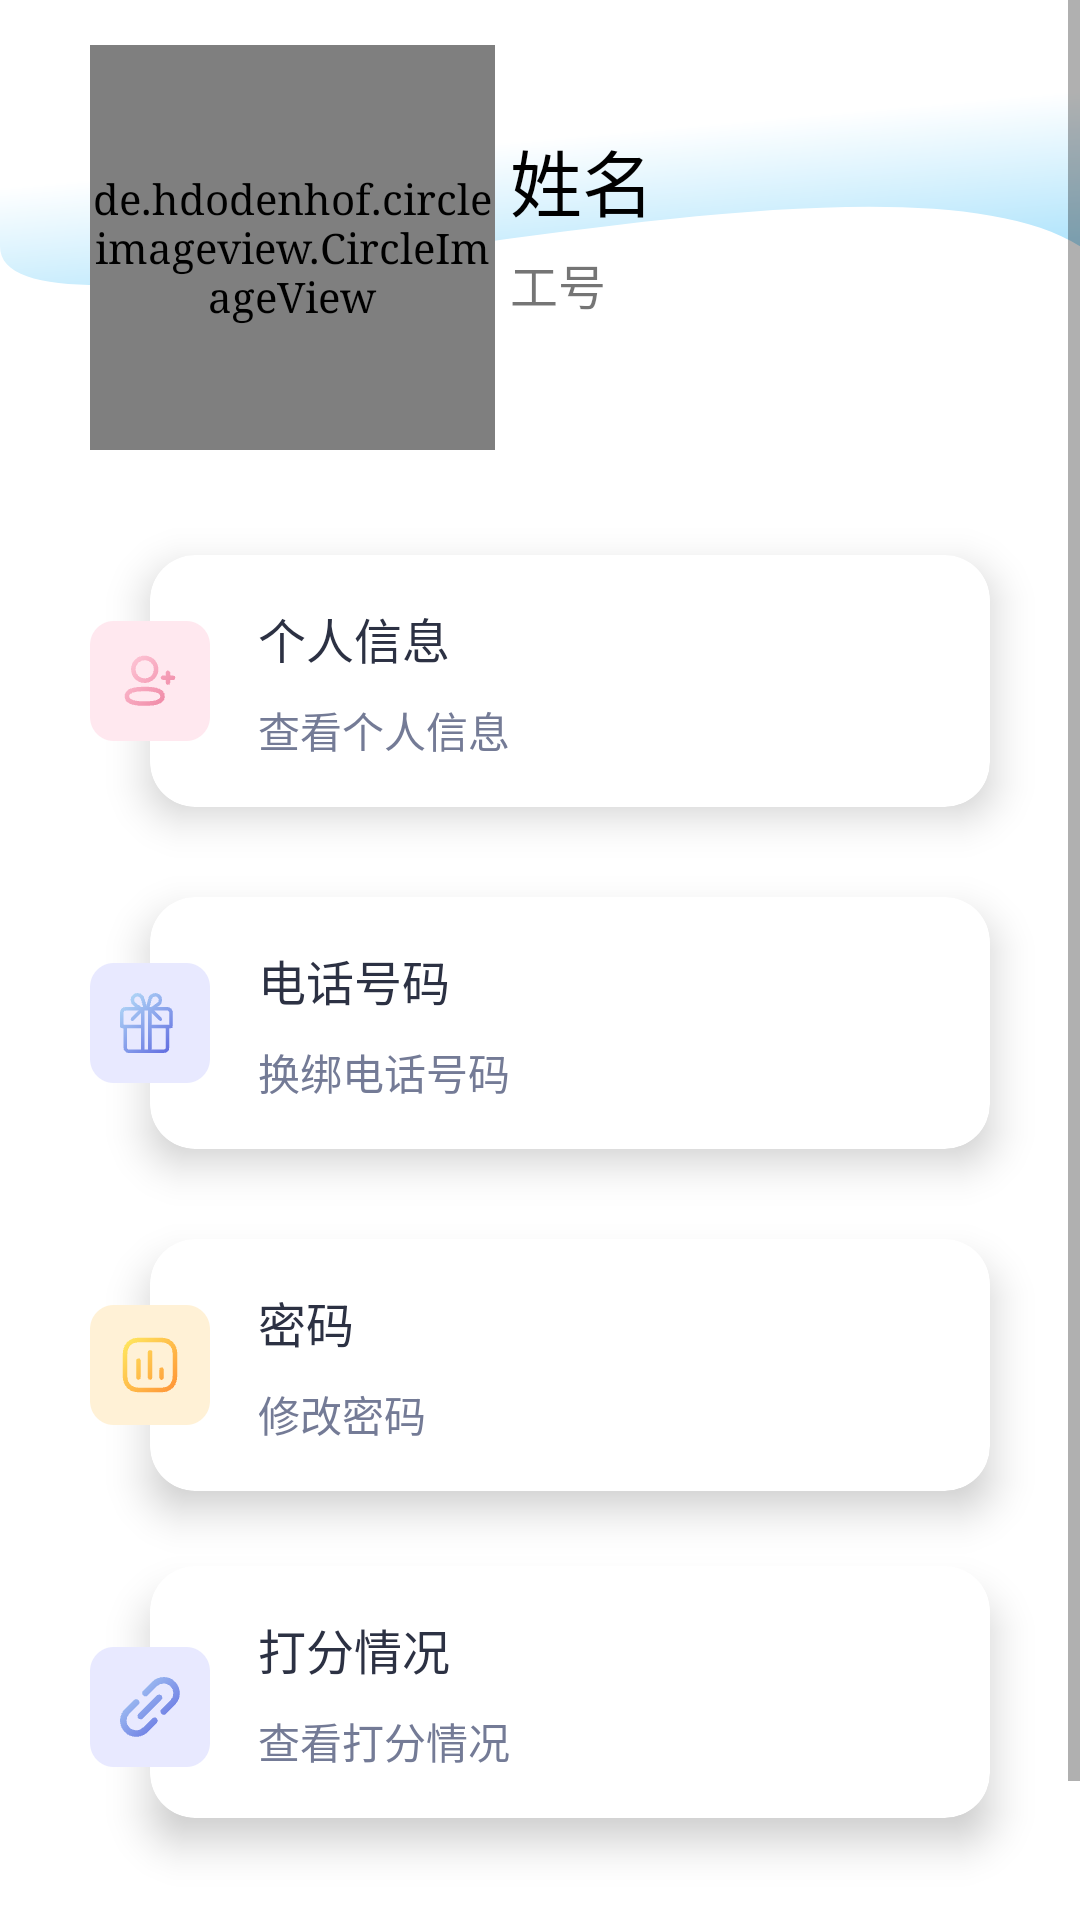

Layout XML and referenced resources for this Android screen:
<!-- AndroidManifest.xml: application theme Theme.Evaluation -->
<!-- res/layout/fragment_person.xml -->
<?xml version="1.0" encoding="utf-8"?>
    <ScrollView xmlns:android="http://schemas.android.com/apk/res/android"
    android:layout_width="match_parent"
    android:layout_height="match_parent">
    <RelativeLayout
        xmlns:tools="http://schemas.android.com/tools"
        android:layout_width="match_parent"
        android:layout_height="match_parent"
        xmlns:app="http://schemas.android.com/apk/res-auto"
        tools:context=".ui.Person.PersonFragment">

        <View
            android:layout_width="match_parent"
            android:layout_height="95dp"
            android:layout_alignParentLeft="true"
            android:layout_alignParentTop="true"
            android:background="@drawable/settingwave" />

        <de.hdodenhof.circleimageview.CircleImageView
            android:id="@+id/ava"
            android:layout_width="135dp"
            android:layout_height="135dp"
            android:layout_marginStart="30dp"
            android:layout_marginTop="15dp"
            android:clipToOutline="true"
            android:background="@drawable/ava"
            android:src="@drawable/ic_plus_icon" />
        <TextView
            android:fontFamily="@font/lxgwwenkai"

            android:id="@+id/name"
            android:layout_width="wrap_content"
            android:layout_height="wrap_content"
            android:layout_alignParentTop="true"
            android:layout_marginStart="170dp"
            android:layout_marginTop="45dp"
            android:gravity="center"
            android:lineSpacingExtra="5.2sp"
            android:text="姓名"
            android:textColor="#000000"
            android:textSize="24sp"
            android:translationY="-2.6sp" />

        <TextView
            android:fontFamily="@font/lxgwwenkai"

            android:id="@+id/card"
            android:layout_width="wrap_content"
            android:layout_height="wrap_content"
            android:layout_alignParentTop="true"
            android:layout_marginStart="170dp"
            android:layout_marginTop="83dp"
            android:lineSpacingExtra="-1.2sp"
            android:text="工号"
            android:textFontWeight="400"
            android:textSize="16sp" />

        <androidx.cardview.widget.CardView
            android:id="@+id/profileCard"
            android:layout_width="match_parent"
            android:layout_height="84dp"
            android:layout_marginStart="50dp"
            android:layout_marginTop="185dp"
            android:layout_marginEnd="30dp"
            app:cardCornerRadius="15dp"
            app:cardElevation="8dp">

            <TextView
                android:fontFamily="@font/lxgwwenkai"

                android:id="@+id/text_profile"
                android:layout_width="wrap_content"
                android:layout_height="24dp"
                android:layout_marginStart="36dp"
                android:layout_marginTop="16dp"
                android:text="个人信息"
                android:textColor="#2C3143"
                android:textSize="16sp" />

            <TextView
                android:fontFamily="@font/lxgwwenkai"

                android:id="@+id/description_profile"
                android:layout_width="wrap_content"
                android:layout_height="wrap_content"
                android:layout_marginStart="36dp"
                android:layout_marginTop="48dp"
                android:text="查看个人信息"
                android:textColor="#747B96"
                android:textSize="14sp" />

            <View
                android:id="@+id/right_profile"
                android:layout_width="8.76dp"
                android:layout_height="16.87dp"
                android:layout_marginStart="292.66dp"
                android:layout_marginTop="33.59dp"
                android:background="@drawable/rightarrow" />
        </androidx.cardview.widget.CardView>

        <View
            android:layout_width="40dp"
            android:layout_height="40dp"
            android:layout_marginStart="30dp"
            android:layout_marginTop="207dp"
            android:background="@mipmap/profile"
            android:elevation="8dp" />

        <View
            android:layout_width="24dp"
            android:layout_height="24dp"
            android:layout_marginStart="38dp"
            android:layout_marginTop="215dp"
            android:background="@mipmap/user"
            android:elevation="8dp" />

        <androidx.cardview.widget.CardView
            android:id="@+id/telCard"
            android:layout_width="match_parent"
            android:layout_height="84dp"
            android:layout_marginStart="50dp"
            android:layout_marginTop="299dp"
            android:layout_marginEnd="30dp"
            app:cardCornerRadius="15dp"
            app:cardElevation="8dp">

            <TextView
                android:fontFamily="@font/lxgwwenkai"

                android:id="@+id/text_tel"
                android:layout_width="wrap_content"
                android:layout_height="24dp"
                android:layout_marginStart="36dp"
                android:layout_marginTop="16dp"
                android:text="电话号码"
                android:textColor="#2C3143"
                android:textSize="16sp" />

            <TextView
                android:fontFamily="@font/lxgwwenkai"

                android:id="@+id/description_tel"
                android:layout_width="wrap_content"
                android:layout_height="wrap_content"
                android:layout_marginStart="36dp"
                android:layout_marginTop="48dp"
                android:text="换绑电话号码"
                android:textColor="#747B96"
                android:textSize="14sp" />

            <View
                android:id="@+id/right_tel"
                android:layout_width="8.76dp"
                android:layout_height="16.87dp"
                android:layout_marginStart="292.66dp"
                android:layout_marginTop="33.59dp"
                android:background="@drawable/rightarrow" />
        </androidx.cardview.widget.CardView>

        <View
            android:layout_width="40dp"
            android:layout_height="40dp"
            android:layout_marginStart="30dp"
            android:layout_marginTop="321dp"
            android:background="@mipmap/blue"
            android:elevation="8dp" />

        <View
            android:layout_width="24dp"
            android:layout_height="24dp"
            android:layout_marginStart="38dp"
            android:layout_marginTop="329dp"
            android:background="@mipmap/bgift"
            android:elevation="8dp" />

        <androidx.cardview.widget.CardView
            android:id="@+id/passwordCard"
            android:layout_width="match_parent"
            android:layout_height="84dp"
            android:layout_marginStart="50dp"
            android:layout_marginTop="413dp"
            android:layout_marginEnd="30dp"
            app:cardCornerRadius="15dp"
            app:cardElevation="8dp">

            <TextView
                android:id="@+id/text_password"

                android:layout_width="wrap_content"
                android:layout_height="24dp"
                android:layout_marginStart="36dp"
                android:layout_marginTop="16dp"
                android:fontFamily="@font/lxgwwenkai"
                android:text="密码"
                android:textColor="#2C3143"
                android:textSize="16sp" />

            <TextView
                android:fontFamily="@font/lxgwwenkai"

                android:id="@+id/description_password"
                android:layout_width="wrap_content"
                android:layout_height="wrap_content"
                android:layout_marginStart="36dp"
                android:layout_marginTop="48dp"
                android:text="修改密码"
                android:textColor="#747B96"
                android:textSize="14sp" />

            <View
                android:id="@+id/right_password"
                android:layout_width="8.76dp"
                android:layout_height="16.87dp"
                android:layout_marginStart="292.66dp"
                android:layout_marginTop="33.59dp"
                android:background="@drawable/rightarrow" />
        </androidx.cardview.widget.CardView>

        <View
            android:layout_width="40dp"
            android:layout_height="40dp"
            android:layout_marginStart="30dp"
            android:layout_marginTop="435dp"
            android:background="@mipmap/yellow"
            android:elevation="8dp" />

        <View
            android:layout_width="24dp"
            android:layout_height="24dp"
            android:layout_marginStart="38dp"
            android:layout_marginTop="443dp"
            android:background="@mipmap/chart"
            android:elevation="8dp" />

        <androidx.cardview.widget.CardView
            android:id="@+id/scoreCard"
            android:layout_width="match_parent"
            android:layout_height="84dp"
            android:layout_marginStart="50dp"
            android:layout_marginTop="522dp"
            android:layout_marginEnd="30dp"
            app:cardCornerRadius="15dp"
            app:cardElevation="8dp">

            <TextView
                android:id="@+id/text_score"

                android:layout_width="wrap_content"
                android:layout_height="24dp"
                android:layout_marginStart="36dp"
                android:layout_marginTop="16dp"
                android:fontFamily="@font/lxgwwenkai"
                android:text="打分情况"
                android:textColor="#2C3143"
                android:textSize="16sp" />

            <TextView
                android:id="@+id/description_score"

                android:layout_width="wrap_content"
                android:layout_height="wrap_content"
                android:layout_marginStart="36dp"
                android:layout_marginTop="48dp"
                android:fontFamily="@font/lxgwwenkai"
                android:text="查看打分情况"
                android:textColor="#747B96"
                android:textSize="14sp" />

            <View
                android:id="@+id/right_score"
                android:layout_width="8.76dp"
                android:layout_height="16.87dp"
                android:layout_marginStart="292.66dp"
                android:layout_marginTop="33.59dp"
                android:background="@drawable/rightarrow" />
        </androidx.cardview.widget.CardView>

        <View
            android:layout_width="40dp"
            android:layout_height="40dp"
            android:layout_marginStart="30dp"
            android:layout_marginTop="549dp"
            android:background="@mipmap/blue"
            android:elevation="8dp" />

        <View
            android:layout_width="24dp"
            android:layout_height="24dp"
            android:layout_marginStart="38dp"
            android:layout_marginTop="557dp"
            android:background="@mipmap/chain"
            android:elevation="8dp" />

        <Button
            android:fontFamily="@font/lxgwwenkai"

            android:id="@+id/logout"
            android:layout_width="match_parent"
            android:layout_height="wrap_content"
            android:layout_marginStart="30dp"
            android:layout_marginTop="642dp"
            android:layout_marginEnd="30dp"
            android:background="@drawable/btn"
            android:text="退出登录" />

    </RelativeLayout>
</ScrollView>
<!-- resources referenced by this layout -->
<resources>
  <!-- drawable ava (drawable) -->
  <?xml version="1.0" encoding="utf-8"?>
  <vector
      xmlns:android=
          "http://schemas.android.com/apk/res/android"
      xmlns:aapt=
          "http://schemas.android.com/aapt"
      android:width=
          "135dp"
      android:height=
          "135dp"
      android:viewportWidth=
          "135"
      android:viewportHeight=
          "135">
      <path
          android:pathData=
              "M0,67.5a67.5,67.5 0 1 0 135,0a67.5,67.5 0 1 0 -135,0Z"
          android:fillColor=
              "#C4C4C4"
          android:fillAlpha=
              "1"/>
  </vector>
  <!-- drawable btn (drawable) -->
  <?xml version="1.0" encoding="utf-8"?>
  <shape xmlns:android="http://schemas.android.com/apk/res/android">
      
      <solid android:color="#FFFFFF" />
      <corners
          android:bottomLeftRadius="18dip"
          android:bottomRightRadius="18dip"
          android:topLeftRadius="18dip"
          android:topRightRadius="18dip" />
      
      <size android:width="30dip"
          android:height="15dip"
          />
      
  </shape>
  <!-- drawable ic_plus_icon (drawable) -->
  <vector xmlns:android="http://schemas.android.com/apk/res/android"
      android:width="12dp"
      android:height="12dp"
      android:viewportWidth="24"
      android:viewportHeight="24">
      <path
          android:fillColor="#000000"
          android:pathData="M19,13H13V19H11V13H5V11H11V5H13V11H19V13Z" />
  </vector>
  <!-- drawable rightarrow (drawable) -->
  <?xml version="1.0" encoding="utf-8"?>
  <vector
      xmlns:android=
          "http://schemas.android.com/apk/res/android"
      xmlns:aapt=
          "http://schemas.android.com/aapt"
      android:width=
          "8.76dp"
      android:height=
          "16.87dp"
      android:viewportWidth=
          "8.76"
      android:viewportHeight=
          "16.87">
      <path
          android:pathData=
              "M8.53 9L1.73 16.5C1.43 16.83 0.77 17.05 0.29 16.68C-0.19 16.3 -0.01 15.64 0.29 15.31L6.56 8.41L0.29 1.51C0 1.18 0 0.5 0.34 0.18C0.69 -0.14 1.43 -0.01 1.73 0.32L8.53 7.81C8.83 8.14 8.83 8.68 8.53 9Z"
          android:fillColor=
              "#C7CCDA"
          android:fillAlpha=
              "1"
          android:fillType=
              "evenOdd"/>
  </vector>
  <style name="Theme.Evaluation" parent="Theme.MaterialComponents.Light.NoActionBar">
          
          <item name="colorPrimary">@color/blue_200</item>
          <item name="colorPrimaryVariant">@color/blue_200</item>
          <item name="colorOnPrimary">@color/white</item>
          
          <item name="colorSecondary">@color/blue_200</item>
          <item name="colorSecondaryVariant">@color/blue_200</item>
          <item name="colorOnSecondary">@color/black</item>
          
          <item name="android:statusBarColor">#00ffffff</item>
          <item name="android:typeface">serif</item>
          
      </style>
  <color name="blue_200">#03A9F4</color>
  <color name="white">#FFFFFFFF</color>
  <color name="black">#FF000000</color>
</resources>
